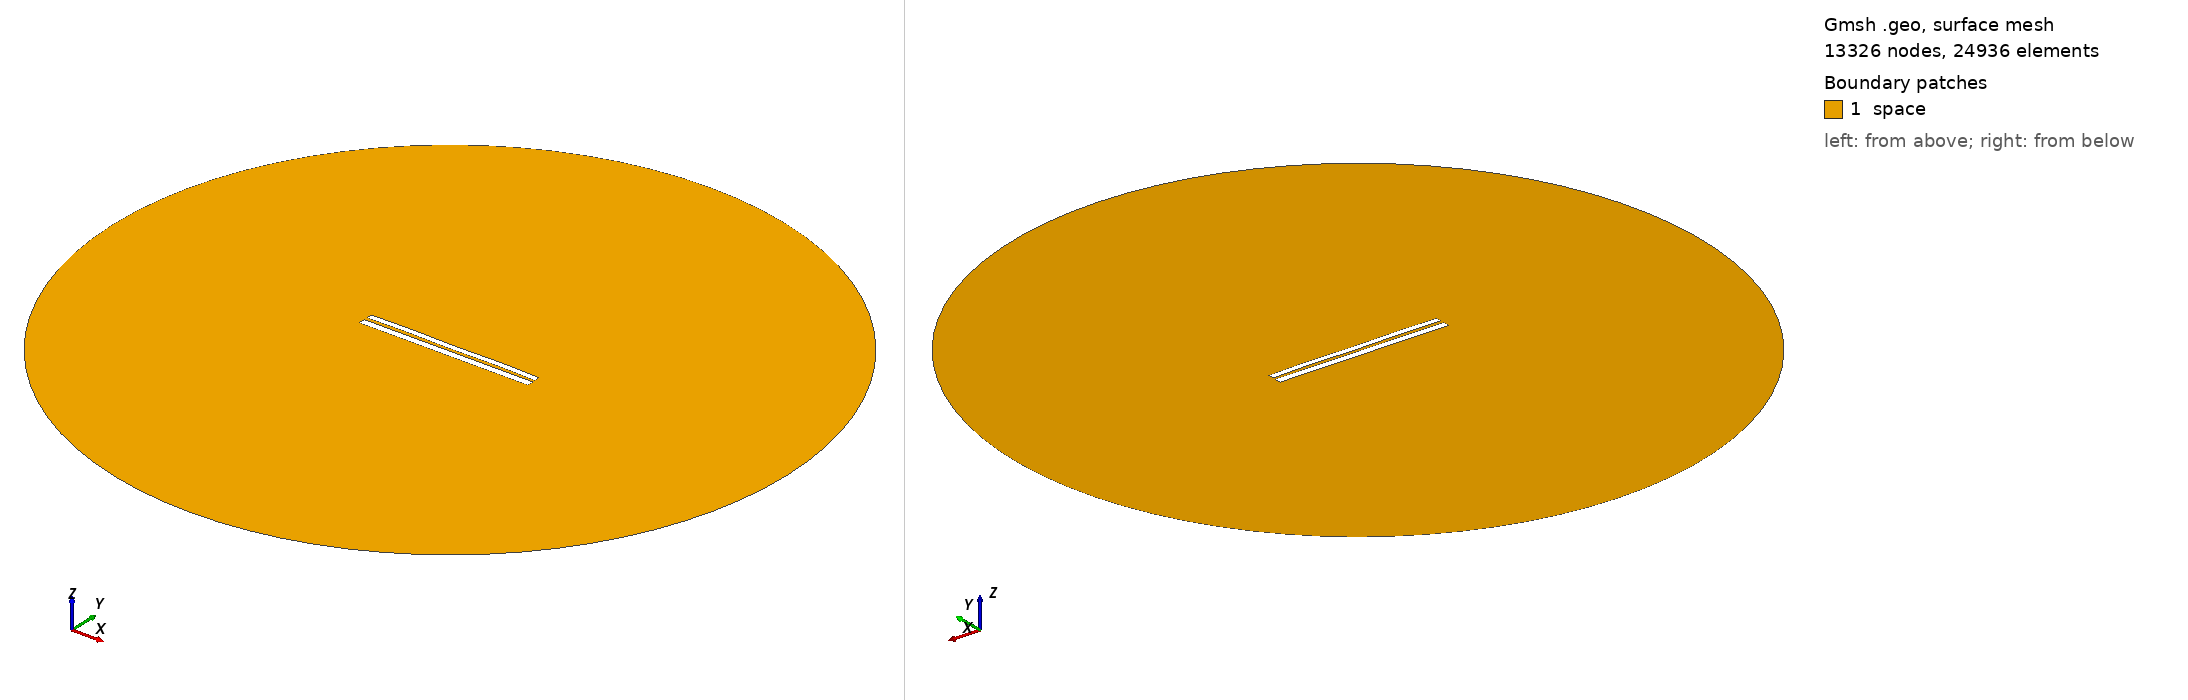

Gmsh geometry script, surface-meshed: 13326 nodes, 24936 surface elements. Boundary patches (legend numbers): 1 space. Left view from above one corner, right view from below the opposite corner. Legend entries are the model's physical surfaces. The drawing asked Gmsh for element sizes between 1% and 20% of the model's largest extent; the script's own settings can give other sizes.

=== 7090.geo (drawn) ===
//---------------------------------------
// Geometry kernel
//---------------------------------------

SetFactory("OpenCASCADE");



//---------------------------------------
// Parameters of the geometry
//---------------------------------------

// Overetch of the upper plate
overetch = 0.25;

// Distance between the plates
distance = 1.75;

// Discretization over the x axis (for the deformation)
nx = 50; 

// Length of the plate
L = 100 - overetch; 

// Number of modes
n = 4; 

// 1st mode coefficient
coeff(1) = -0.075;
beta(1) = 0.596864 * 3.1415926535 / L;

// 2nd mode coefficient
coeff(2) = 0.07499999999999998;
beta(2) = 1.49418 * 3.1415926535 / L;

// 3rd mode coefficient
coeff(3) = 0.0;
beta(3) = 2.50025 * 3.1415926535 / L;

// 4th mode coefficient
coeff(4) = 0.15;
beta(4) = 3.49999 * 3.1415926535 / L;



//---------------------------------------
// Upper plate (deformed rectangle)
//---------------------------------------

// Coordiantes of the upper plate
xmin = -50;
xmax = 50 - overetch;

// Height of the upper plate
yheight = 4 - 2 * overetch;

// Indexes of the points
UpperID[] = {};
LowerID[] = {};
LeftID[] = {};
RightID[] = {};

// Point index
p = 1;

// Horizontal edges
For i In {1:nx}
    x = xmin + (i-1)*(xmax - xmin)/(nx-1);

    y_bottom = distance / 2 + overetch;
    For j In {1:n}
        C = (Cosh(beta(j)*L) + Cos(beta(j)*L)) / (Sinh(beta(j)*L) + Sin(beta(j)*L));
        y_bottom  = y_bottom + coeff(j) * (Cosh(beta(j)*(x+50)) - Cos(beta(j)*(x+50)) - C * (Sinh(beta(j)*(x+50)) - Sin(beta(j)*(x+50))));
    EndFor

    y_top = y_bottom + yheight;

    Point(p) = {x, y_top, 0, 1.0};
    UpperID[i] = p;
    p = p + 1;

    Point(p) = {x, y_bottom, 0, 1.0};
    LowerID[i] = p;
    p = p + 1;
EndFor

// Create point lists
UpperPts[] = {}; LowerPts[] = {};
For i In {1:nx}
  UpperPts[] += {UpperID[i]};
  LowerPts[] += {LowerID[i]};
EndFor

// Build splines
Spline(1) = {UpperPts[]};
Spline(2) = {LowerPts[]};
Line(3) = {LowerPts[nx-1], UpperPts[nx-1]};
Line(4) = {LowerPts[0], UpperPts[0]};

// Build the plane surface
Curve Loop(1) = {2, 3, -1, -4};
Plane Surface(1) = {1};



//---------------------------------------
// Lower plate (rectangle)
//---------------------------------------

// Vertices
Point(1001) = {-50, -1, 0, 1.0};
Point(1002) = { 50, -1, 0, 1.0};
Point(1003) = { 50,  -5, 0, 1.0};
Point(1004) = {-50,  -5, 0, 1.0};

// Edges
Line(5) = {1001, 1002};
Line(6) = {1002, 1003};
Line(7) = {1003, 1004};
Line(8) = {1004, 1001};

// Plane surface
Line Loop(2) = {5, 6, 7, 8};
Plane Surface(2) = {2}; 



//---------------------------------------
// Outer (fictious) boundary
//---------------------------------------

// Points
Point(1005) = {0, 0, 0};       // Center
Point(1006) = {200, 0, 0};     // Start point
Point(1007) = {0, 200, 0};     // 90 degrees
Point(1008) = {-200, 0, 0};    // 180 degrees
Point(1009) = {0, -200, 0};    // 270 degrees

// Circle arcs (each needs start, center, end)
Circle(9) = {1006, 1005, 1007};
Circle(10) = {1007, 1005, 1008};
Circle(11) = {1008, 1005, 1009};
Circle(12) = {1009, 1005, 1006};

// Plane surface for the entire domain
Curve Loop(3) = {9, 10, 11, 12};
Surface(3) = {3};

// Subtract the plates from the whole domain to obtain the actual domain where we want to solve the equations
BooleanDifference{ Surface{3}; Delete; }{ Surface{1}; Surface{2}; Delete; }




//---------------------------------------
// Transfinite Lines/Curves
//---------------------------------------

// Set the number of points on the boundaries
r = 7;

// Plates
Transfinite Curve {1, 2} = 50*r Using Progression 1;
Transfinite Curve {3, 4} = 2*r Using Progression 1;
Transfinite Line {5, 7} = 50*r Using Progression 1;
Transfinite Line {6, 8} = 2*r Using Progression 1;

// Outer boundary
Transfinite Line {9, 10, 11, 12} = 20 Using Progression 1;



//---------------------------------------
// Physical groups
//---------------------------------------                

// Physical curves (boundaries)
Physical Line("force_segment", 10) = {2};
Physical Line("upper_plate", 11) = {1, 3, 4};
Physical Line("lower_plate", 12) = {5, 6, 7, 8};
Physical Line("boundary", 20) = {9, 10, 11, 12};

// Physical Surfaces
Physical Surface("space", 30) = {3};



//---------------------------------------
// 6. Generate the Mesh
//---------------------------------------

// 2D mesh generation
Mesh 2;
